34-way image classification set "makes" from GitHub (nazarlielmaddin/vehicle-recognizer); label vocabulary: BAIC, BMW, BYD, Bentley, Changan, Chery, Chevrolet, DFSK, Ford, GAC, Geely, GWM, HOWO, Haval, Honda, Hyundai, Infiniti, Jeep, Kia, Lada, Land Rover, Lexus, Li Auto, Lynk, Lynk and Co, Mazda, Mercedes-Benz, Mitsubishi, Nissan, Porsche, Soueast, Toyota, Volkswagen, Zeekr.

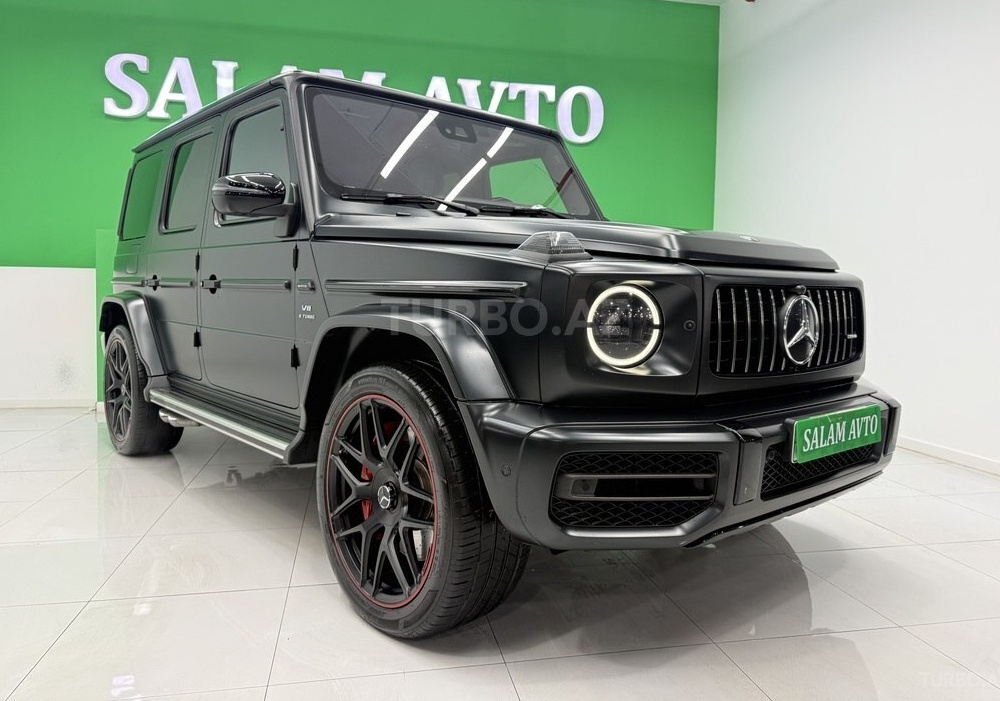
Label: Mercedes-Benz

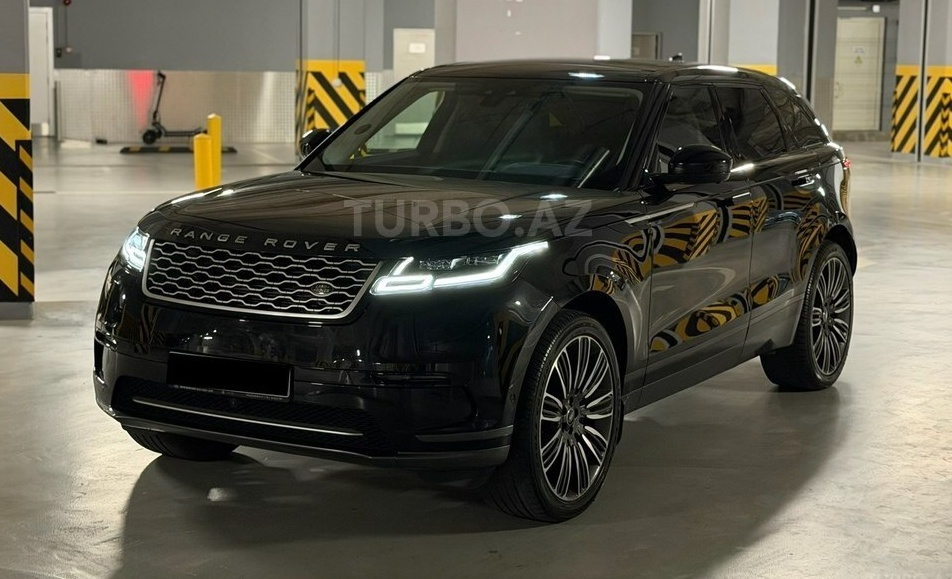
Label: Land Rover

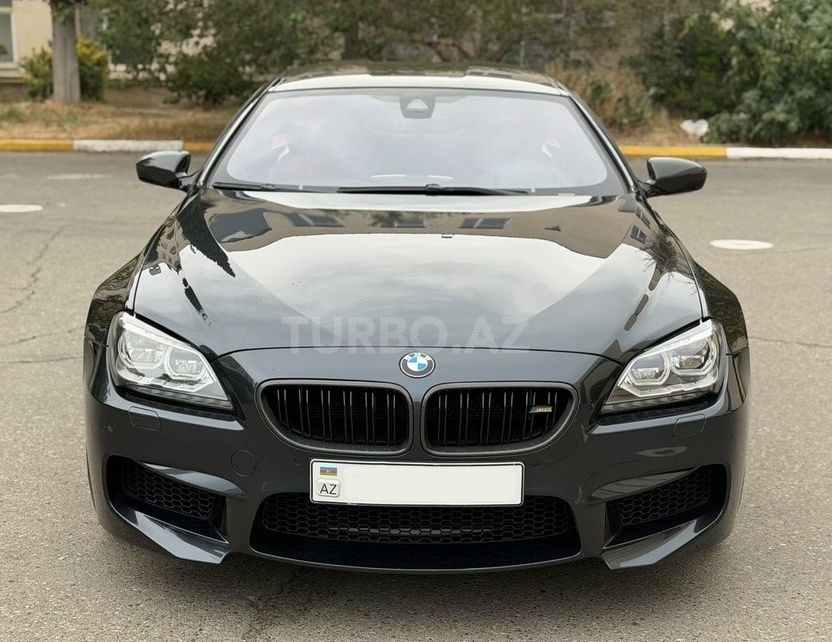
Label: BMW

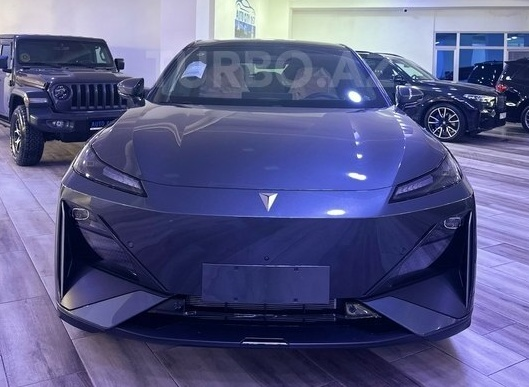
Label: Changan

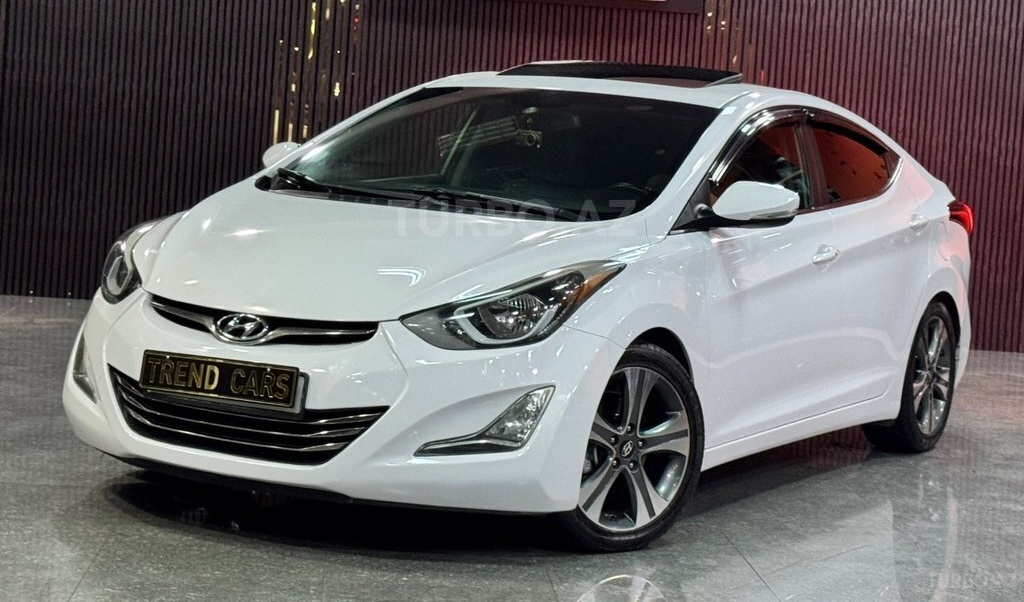
Label: Hyundai

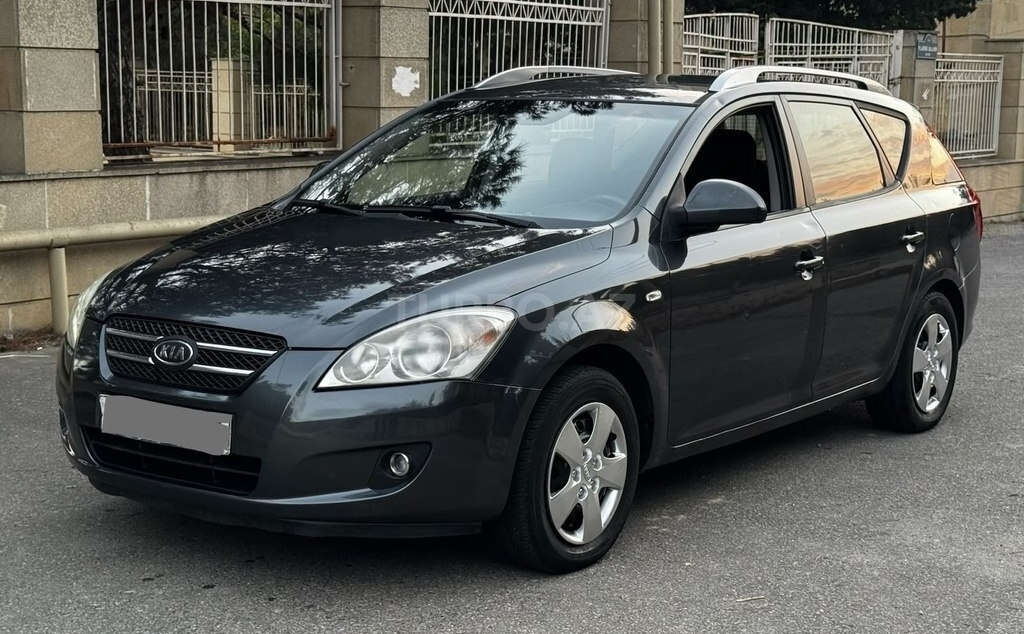
Label: Kia
